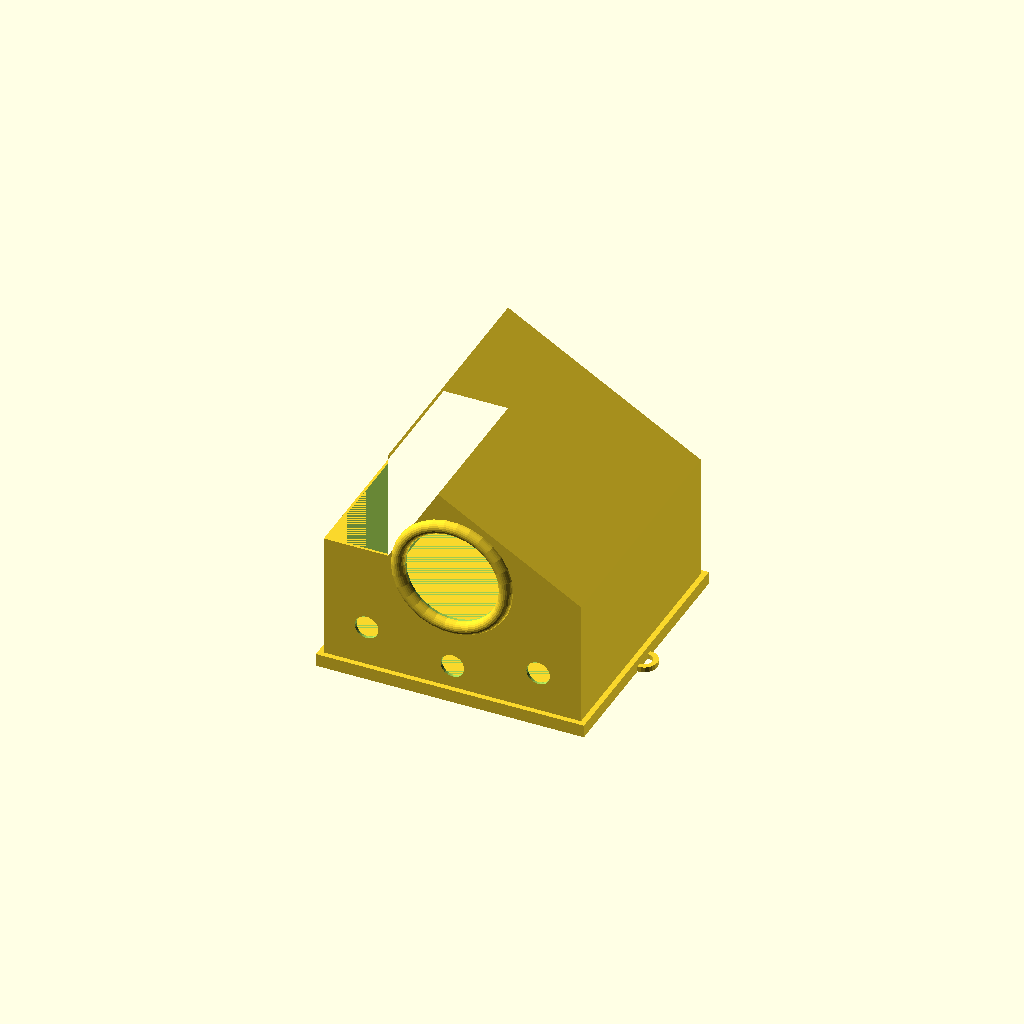
Cell 1: rendered with the file's own defaults.
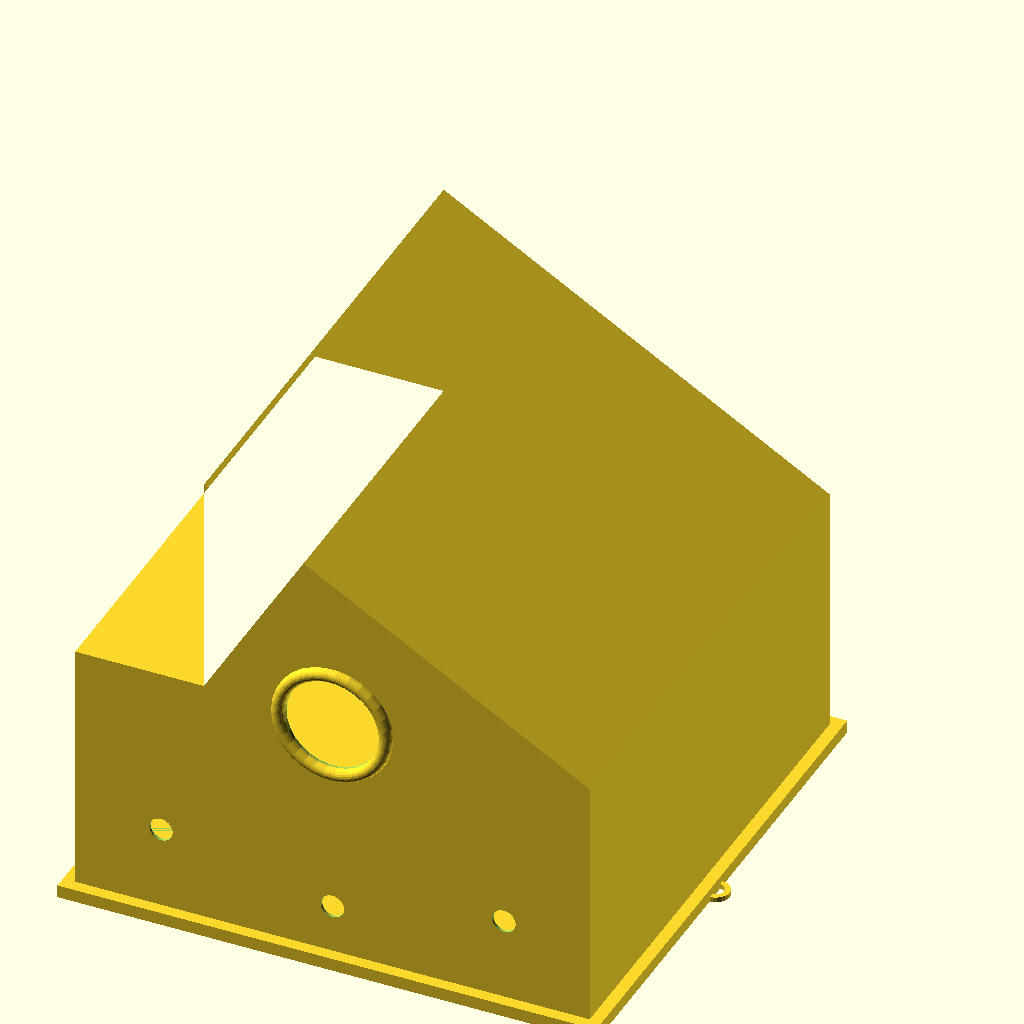
Cell 2 — house_length set to 300, the other parameters unchanged.
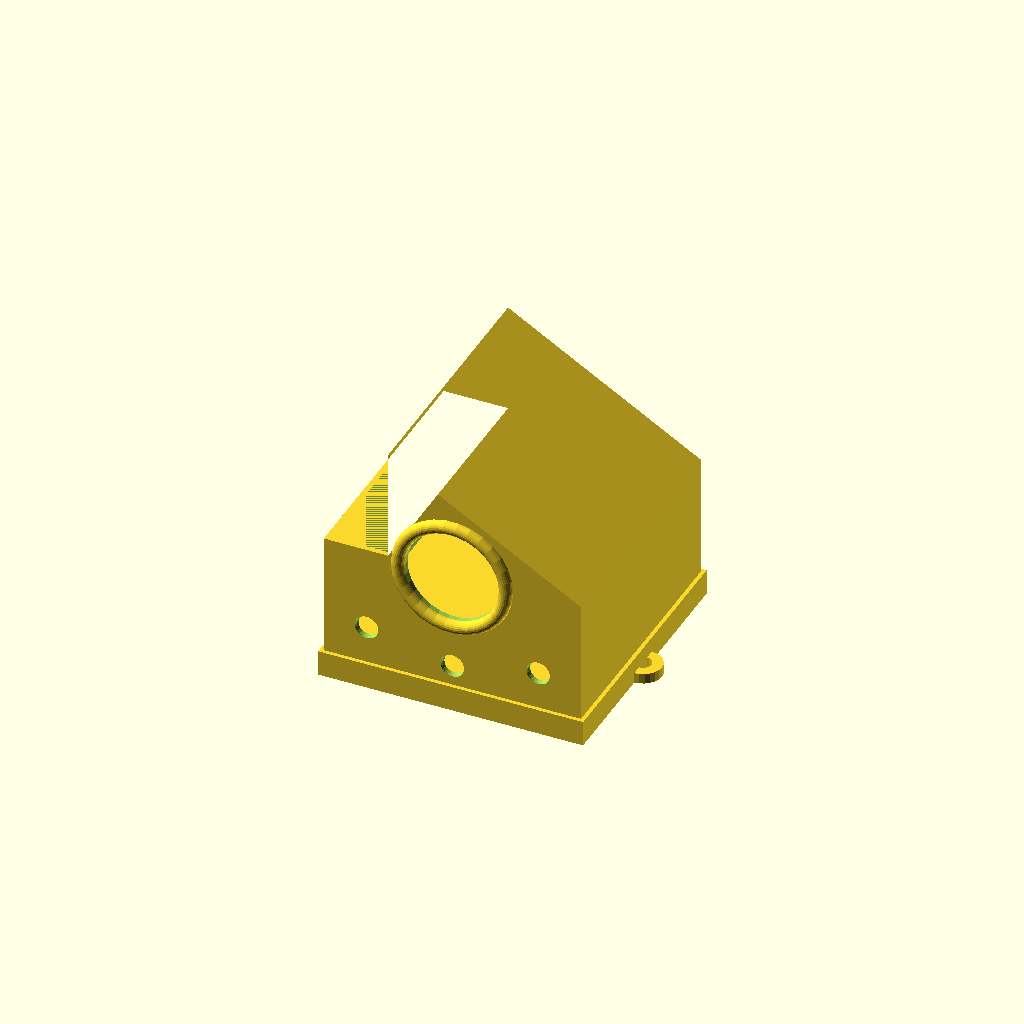
Cell 3: the same model with wall_thickness = 3.
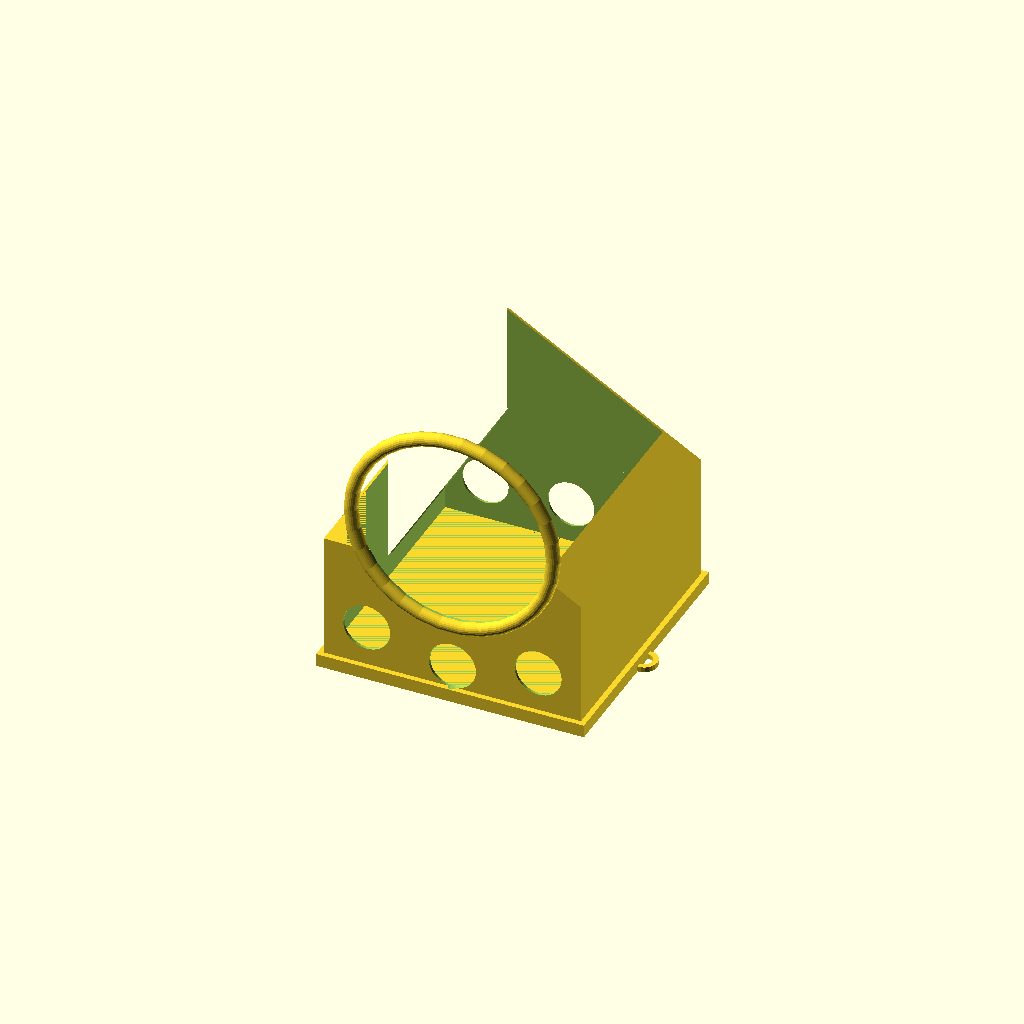
Cell 4: the same model with door_radius = 55.
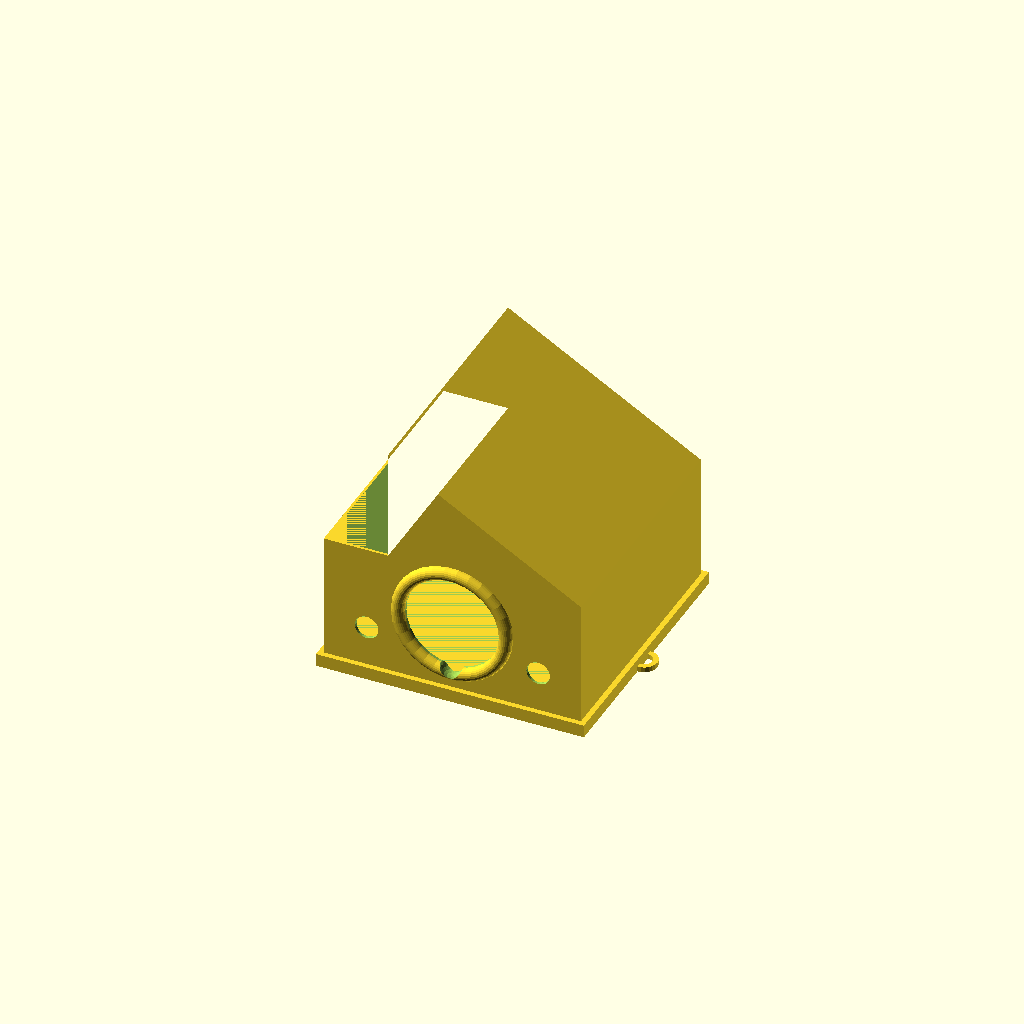
Cell 5: the same model with door_above_floor = 60.
One fixed orthographic camera (rotation 55°, 0°, 25°; colour scheme Cornfield) for every cell.
The OpenSCAD source (src/bird_house.scad):
use <2d.scad>;

house_length = 150;
wall_thickness = 1.5;
door_radius = 27.5;
door_above_floor = 30;
door_ring_radius = 4;
hang_ring_radius = 5;
air_holes = "YES"; // [YES, NO]

// 2D module, composed of a semi-circle and a square. The square's length is equal to the circle radius.
//
// Parameters: 
//     house_radius - the semi-circle radius of the house
module bird_house_2d_contour(house_radius) {
    sector(house_radius, [0, 180], 1);
    translate([0, -house_radius / 2, 0]) 
	    square([house_radius * 2, house_radius], center = true);
}

// The brid house with no top. The door radius is 1/2 `house_radius`. 
// The house depth is double `house_radius`. 
// Choose a suitable `door_ring_radius` for your bird's claw size.
//
// Parameters: 
//     house_radius - the semi-circle radius of the house
//     door_ring_radius - the ring radius on the door
//     wall_thickness - the wall thicnkess.
module bird_house_body(house_radius, door_radius, door_above_floor, door_ring_radius, wall_thickness) {
    house_depth = house_radius * 2;
	
	difference() {
	    // create the room
		linear_extrude(house_depth) 
			bird_house_2d_contour(house_radius);
			
		translate([0, 0, wall_thickness]) 
			linear_extrude(house_depth - wall_thickness * 2) 
				bird_house_2d_contour(house_radius - wall_thickness);
				
		// remove the top
        translate([0, -house_radius + wall_thickness, 0]) rotate([90, 0, 0]) 
		    linear_extrude(wall_thickness * 2) 
		        translate([-house_radius, 0, 0]) 
				    square(house_radius * 2);
				
		// create a door
		translate([0, door_radius - door_above_floor, wall_thickness]) 
		    linear_extrude(house_depth) 
			    circle(door_radius);
	}    

	// create the door ring
	translate([0, door_radius - door_above_floor, house_radius * 2]) 
		rotate_extrude(convexity = 10) 
			translate([door_radius + door_ring_radius, 0, 0]) 
				circle(door_ring_radius, $fn = 24);													
}

// The top cover of the bird house. 
// 
// Parameters: 
//     length - the length of the cover side
//     wall_thickness - the wall thicnkess.
module bird_house_cover(length, wall_thickness) {
    spacing = 0.6;
	five_wall_thickness = wall_thickness * 5;
	scale = 0.95;
	
	// the outer cover
	difference() {
		linear_extrude(five_wall_thickness)
			square(length, center = true);
				
		linear_extrude(five_wall_thickness, scale = scale) 
			square(length - wall_thickness * 2, center = true);
	}

	// the inner cover
	linear_extrude(five_wall_thickness, scale = scale)
		square(length - (wall_thickness + spacing) * 2, center = true);
}

// The hang ring of the bird house. 
// 
// Parameters: 
//     ring_radius - the radius of the hang ring
//     house_radius - the semi-circle radius of the house
//     wall_thickness - the wall thicnkess.
module hang_ring(ring_radius, house_radius, wall_thickness) {
    offset = (house_radius - 0.525 * wall_thickness) / 0.475 / 2;
	
    translate([offset, -house_radius - wall_thickness * 2, offset]) 
	    rotate([0, 90, -90]) 
	        linear_extrude(wall_thickness * 2) 
		        arc(ring_radius, [0, 180], wall_thickness * 2);
}

// A bird house. 
// The door radius is 1/2 `house_radius`. 
// The house depth is double `house_radius`. 
// Choose a suitable `door_ring_radius` for your bird's claw size.
// 
// Parameters: 
//     ring_radius - the radius of the hang ring
//     house_radius - the semi-circle radius of the house
//     door_ring_radius - the ring radius on the door. 
//     wall_thickness - the wall thicnkess.
module bird_house(house_length, door_radius, door_above_floor, hang_ring_radius, door_ring_radius, wall_thickness) {
    house_radius = house_length / 2;

    bird_house_body(house_radius, door_radius, door_above_floor, door_ring_radius, wall_thickness);

    length = (house_radius - 0.525 * wall_thickness) / 0.475;

    translate([0, -house_radius - wall_thickness * 4, house_radius])   
        rotate([-90, 0, 0]) 
            bird_house_cover(length, wall_thickness);

    hang_ring(hang_ring_radius, house_radius, wall_thickness);
    mirror([1, 0, 0]) 
	    hang_ring(hang_ring_radius, house_radius, wall_thickness);			
}

difference() {
	rotate([90, 0, 0])
		bird_house(house_length, door_radius, door_above_floor, hang_ring_radius, door_ring_radius, wall_thickness);

		
	if(air_holes == "YES") {
		// air holes	
		union() {
			translate([0, 0, -house_length / 3]) sphere(door_radius * 0.25);
			translate([house_length / 3, 0, -house_length / 3]) sphere(door_radius * 0.25);
			translate([-house_length / 3, 0, -house_length / 3]) sphere(door_radius * 0.25);

			translate([0, -house_length, -house_length / 2.5]) sphere(door_radius * 0.25);
			translate([house_length / 3, -house_length, -house_length / 3]) sphere(door_radius * 0.25);
			translate([-house_length / 3, -house_length, -house_length / 3]) sphere(door_radius * 0.25);
		}
	}
}

	
Parameter table extracted from the source (name, type, default, range or options):
house_length: number, default 150
wall_thickness: number, default 1.5
door_radius: number, default 27.5
door_above_floor: number, default 30
door_ring_radius: number, default 4
hang_ring_radius: number, default 5
air_holes: string, default "YES", options "YES", "NO"
